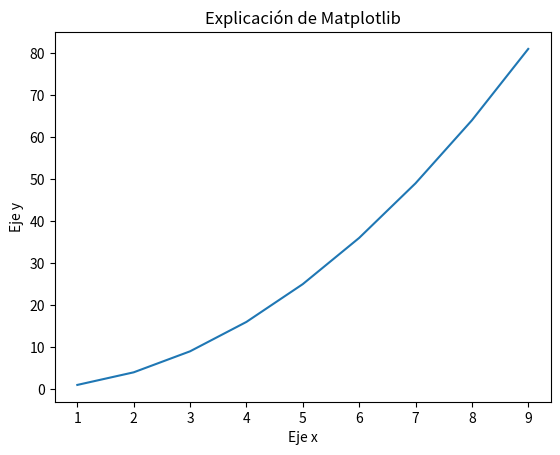

Python code for this plot:
#Primero importamos matplotlib como plt
import matplotlib.pyplot as plt
#Mediante esta librría creamos gráficos, lineales, barras, histogramas, etc
x = (1,2,3,4,5,6,7,8,9)

y = []
for n in x:
    y.append(n**2) #Agregamos el valor de x al cuadrado a y

plt.plot(x,y)
plt.title("Explicación de Matplotlib")
plt.xlabel("Eje x")
plt.ylabel("Eje y")
plt.show()